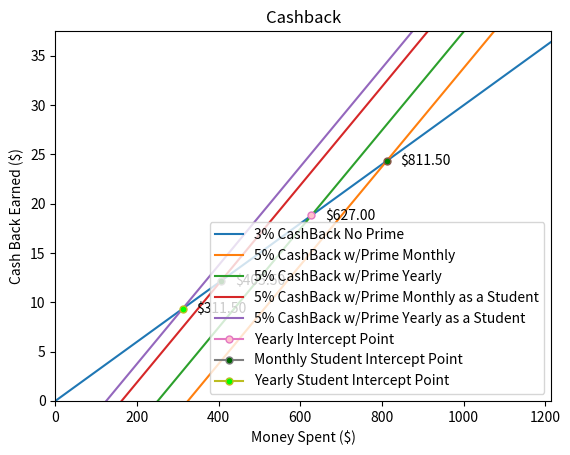

Reproduce this figure in Python.
import matplotlib.pyplot as plt
import numpy as np
import pandas as pd

cashBackNoPrime = 0.03 # CashBack amount in decimal form for no Amazon Prime
cashBackYesPrime = 0.05 # CashBack amount in decimal form with Amazon Prime
amazonPrimeCost = 16.23 # Cost of amazon prime monthly with tax
amazonYearlyPrimeCost = 12.54 # Cost of amazon prime per month with taxif you bought the year plan
amazonStudentMonthlyPrimeCost = 8.11 # Cost of amazon prime monthly with tax as a student
amazonStudentYearlyPrimeCost = 6.23 # Cost of amazon prime per month with tax if you bought the year plan as a student.

#Function for defining the equation to calculate cash back.
def AmazonCashBack(moneySpent, cashBack, primeCost):
    return ((moneySpent * cashBack) - primeCost)

# Function to calculate the intercept of two linear lines
def calculateIntercept(a,b,c1,c2):
    return ((c1 - c2) / (a - b))

cashSpentList = np.arange(0,20001,1) #Total Money Spent

# Line equation for no amazon prime with a 3 % card
noPrimeCashBack = AmazonCashBack(cashSpentList,cashBackNoPrime, 0)
# Line equation for paying Amazon Prime with Amazon's 5% cash back card
yesPrimeCashBack = AmazonCashBack(cashSpentList, cashBackYesPrime, amazonPrimeCost)
# Line equation for paying Amazon Prime Yearly plan with Amazon's 5% cash back card
yesPrimeCashBackYearly = AmazonCashBack(cashSpentList, cashBackYesPrime, amazonYearlyPrimeCost)
# Line equation for paying Amazon Prime Monthly plan as a student with Amazon's 5% cash back card
yesPrimeCashBackMonthlyStudent = AmazonCashBack(cashSpentList, cashBackYesPrime, amazonStudentMonthlyPrimeCost)
# Line equation for paying Amazon Prime Yearly plan as a student with Amazon's 5% cash back card
yesPrimeCashBackYearlyStudent = AmazonCashBack(cashSpentList, cashBackYesPrime, amazonStudentYearlyPrimeCost)

# Calculate the intercept of the two points, x and y value, of monthly Prime cashback and 3% cashback
xinterceptValue = round(calculateIntercept(cashBackNoPrime,cashBackYesPrime,0,amazonPrimeCost),2)
yinterceptValue = AmazonCashBack(xinterceptValue,cashBackNoPrime, 0)
# Calculate the intercept of the two points, x and y value, of Yealy Prime cashback and 3% cashback
xinterceptValueYearly = round(calculateIntercept(cashBackNoPrime,cashBackYesPrime,0,amazonYearlyPrimeCost),2)
yinterceptValueYearly = AmazonCashBack(xinterceptValueYearly,cashBackNoPrime, 0)
# Calculate the intercept of the two points, x and y value, of monthly Prime cashback as a student and 3% cashback
xinterceptValueMonthlyStudent = round(calculateIntercept(cashBackNoPrime,cashBackYesPrime,0,amazonStudentMonthlyPrimeCost),2)
yinterceptValueMonthlyStudent = AmazonCashBack(xinterceptValueMonthlyStudent,cashBackNoPrime, 0)
# Calculate the intercept of the two points, x and y value, of Yealy Prime cashback as a student and 3% cashback
xinterceptValueYearlyStudent = round(calculateIntercept(cashBackNoPrime,cashBackYesPrime,0,amazonStudentYearlyPrimeCost),2)
yinterceptValueYearlyStudent = AmazonCashBack(xinterceptValueYearlyStudent,cashBackNoPrime, 0)

# Calculating the the upper limits of the graphs
upperxLimit = (round(xinterceptValue/5)*5)*1.5 # calculating an upper x axis limit
upperyLimit = (round(yinterceptValue/5)*5)*1.5 # calculating an upper y axis limit

# Generate graph 
plt.plot(cashSpentList,noPrimeCashBack,label="3% CashBack No Prime")
plt.plot(cashSpentList,yesPrimeCashBack,label="5% CashBack w/Prime Monthly")
plt.plot(cashSpentList,yesPrimeCashBackYearly,label="5% CashBack w/Prime Yearly")
plt.plot(cashSpentList,yesPrimeCashBackMonthlyStudent,label="5% CashBack w/Prime Monthly as a Student")
plt.plot(cashSpentList,yesPrimeCashBackYearlyStudent,label="5% CashBack w/Prime Yearly as a Student")
plt.plot(xinterceptValue,yinterceptValue,marker="o", markersize=5, markerfacecolor="green")#,label="Intercept Point")
plt.annotate(('$%.2f' % xinterceptValue), xy=(xinterceptValue, yinterceptValue), textcoords = "offset points", xytext=(10, -3), ha='left')
plt.plot(xinterceptValueYearly,yinterceptValueYearly,marker="o", markersize=5, markerfacecolor="pink",label="Yearly Intercept Point")
plt.annotate(('$%.2f' % xinterceptValueYearly), xy=(xinterceptValueYearly, yinterceptValueYearly), textcoords = "offset points", xytext=(10, -3), ha='left')
plt.plot(xinterceptValueMonthlyStudent,yinterceptValueMonthlyStudent,marker="o", markersize=5, markerfacecolor="darkgreen",label="Monthly Student Intercept Point")
plt.annotate(('$%.2f' % xinterceptValueMonthlyStudent), xy=(xinterceptValueMonthlyStudent, yinterceptValueMonthlyStudent), textcoords = "offset points", xytext=(10, -3), ha='left')
plt.plot(xinterceptValueYearlyStudent,yinterceptValueYearlyStudent,marker="o", markersize=5, markerfacecolor="lime",label="Yearly Student Intercept Point")
plt.annotate(('$%.2f' % xinterceptValueYearlyStudent), xy=(xinterceptValueYearlyStudent, yinterceptValueYearlyStudent), textcoords = "offset points", xytext=(10, -3), ha='left')
plt.title("Cashback")
plt.xlim(0,upperxLimit)
plt.xlabel("Money Spent ($)")
plt.ylim(0,upperyLimit)
plt.ylabel("Cash Back Earned ($)")
plt.legend()
plt.show()
